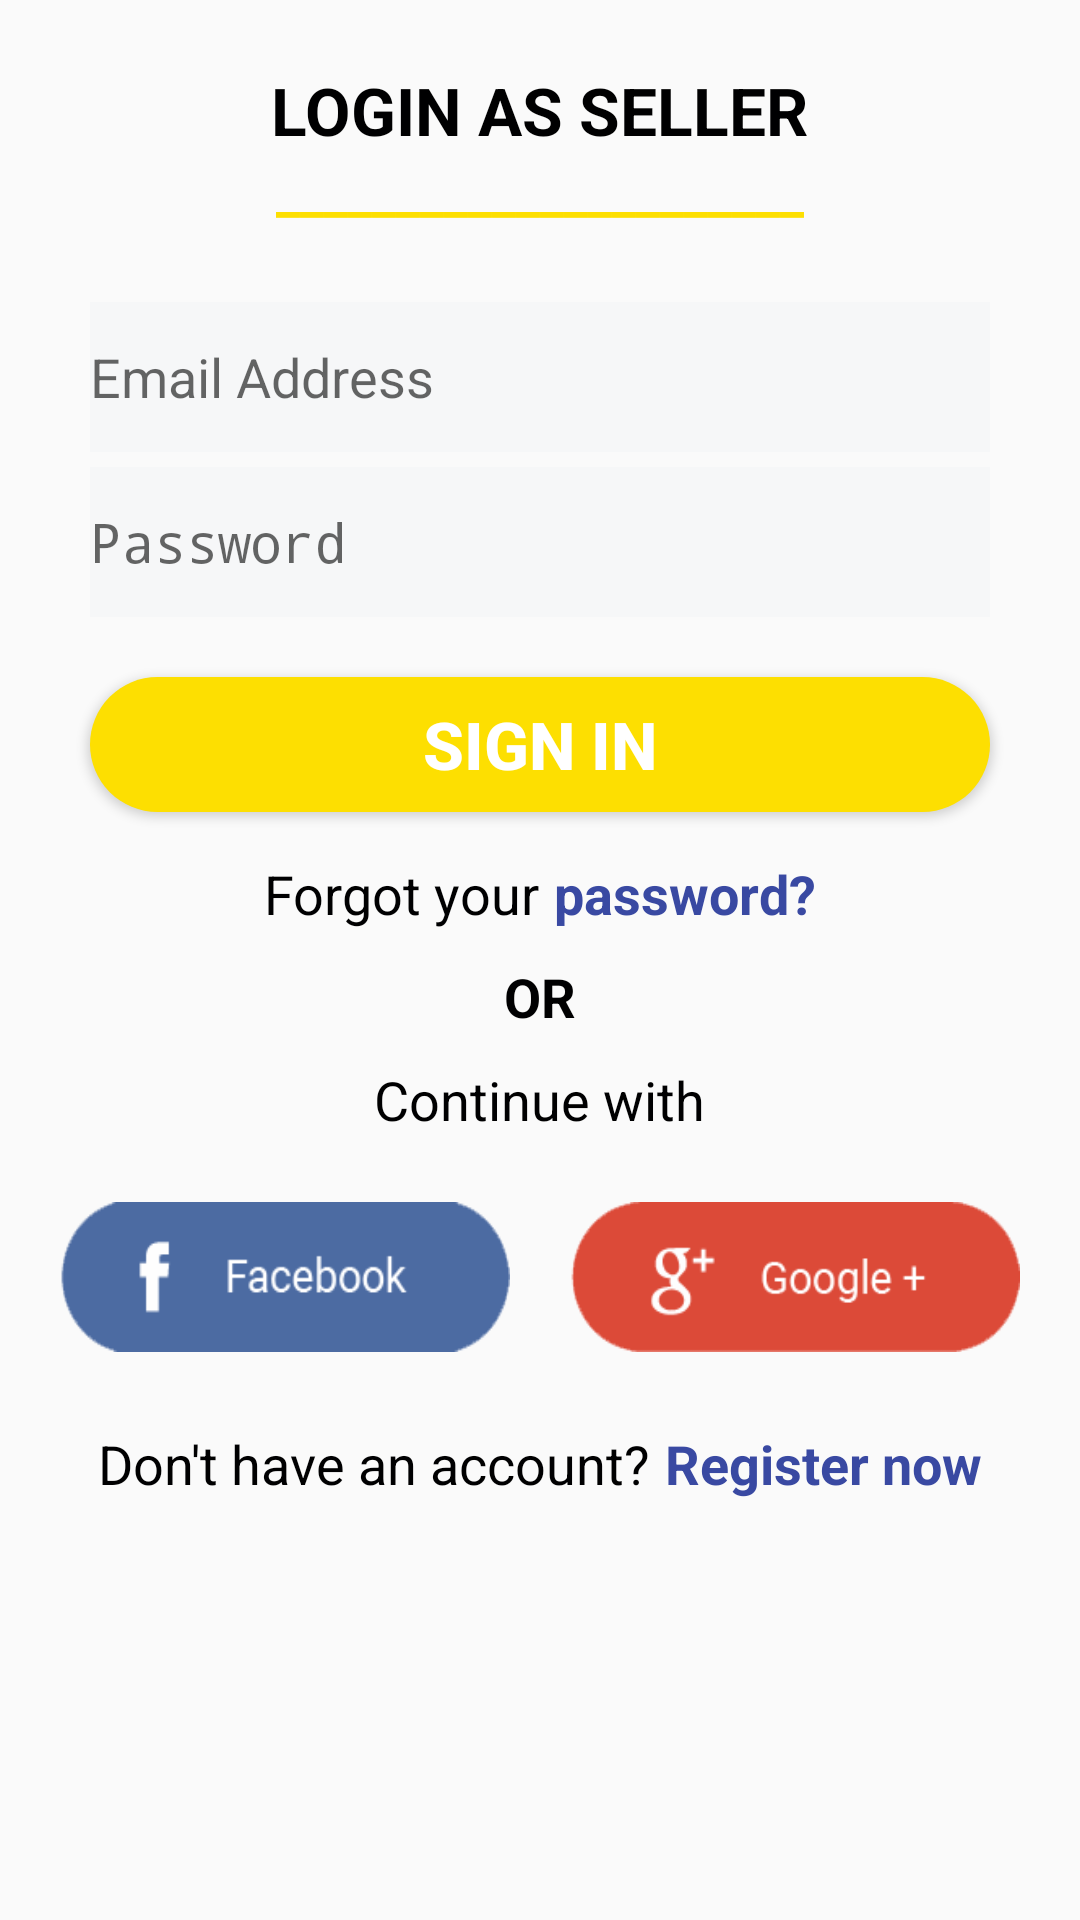

Reconstruct the res/layout file that produces this screen, plus the resources it refers to.
<!-- AndroidManifest.xml: application theme AppTheme -->
<!-- res/layout/activity_seller.xml -->
<?xml version="1.0" encoding="utf-8"?>

<RelativeLayout xmlns:android="http://schemas.android.com/apk/res/android"
    xmlns:tools="http://schemas.android.com/tools"
    android:id="@+id/activity_seller"
    android:layout_width="match_parent"
    android:layout_height="match_parent"
    tools:context="com.example.hi.quickdeal.Seller">

    <LinearLayout
        android:layout_width="match_parent"
        android:layout_height="match_parent"
        android:orientation="vertical"
        android:gravity="center_horizontal">


        <TextView
            android:layout_width="wrap_content"
            android:layout_height="wrap_content"
            android:text="LOGIN AS SELLER"
            android:textColor="#000001"
            android:textSize="22sp"
            android:textStyle="bold"
            android:layout_marginTop="22dp"
            android:layout_gravity="center"/>

        <TextView
            android:layout_width="wrap_content"
            android:layout_height="wrap_content"
            android:text="______________________"
            android:textColor="@color/colorAccent"
            android:textSize="18sp"
            android:textStyle="bold"
            android:layout_gravity="center"/>

        <EditText
            android:background="#F6F7F8"
            style="@style/exittextstyle"
            android:drawableLeft="@drawable/ic_email"
            android:drawableTint="#888790"
            android:drawablePadding="20dp"
            android:layout_marginTop="25dp"
            android:hint="Email Address"
             />

        <EditText
            android:background="#F6F7F8"
            style="@style/exittextstyle"
            android:drawableLeft="@drawable/ic_pass"
            android:drawableTint="#888790"
            android:drawablePadding="20dp"
            android:layout_marginTop="5dp"
            android:inputType="textPassword"
            android:hint="Password"
            />

        <Button
            android:layout_width="match_parent"
            style="@style/roundedloginbutton"
            android:layout_height="45dp"
            android:layout_marginRight="30dp"
            android:text="SIGN IN"
            android:textStyle="bold"
            android:textSize="22sp"
            android:textColor="#fff"
            android:layout_marginLeft="30dp"
            android:layout_marginTop="20dp"
            />

    <LinearLayout
        android:layout_width="match_parent"
        android:layout_height="wrap_content"
        android:orientation="horizontal"
        android:layout_marginTop="15dp"
        android:gravity="center_horizontal">

        <TextView
            android:layout_width="wrap_content"
            android:layout_height="wrap_content"
            android:text="Forgot your"
            android:textColor="#000001"
            android:textSize="18sp"/>

        <TextView
            android:layout_width="wrap_content"
            android:layout_height="wrap_content"
            android:text="password?"
            android:layout_marginLeft="5dp"
            android:textColor="@color/colorPrimaryDark"
            android:textStyle="bold"
            android:textSize="18sp"/>

    </LinearLayout>

        <TextView
            android:layout_width="wrap_content"
            android:layout_height="wrap_content"
            android:text="OR"
            android:textStyle="bold"
            android:layout_marginTop="10dp"
            android:textColor="#000001"
            android:textSize="18sp"/>
        <TextView
            android:layout_width="wrap_content"
            android:layout_height="wrap_content"
            android:text="Continue with"
            android:layout_marginTop="10dp"
            android:textColor="#000001"
            android:id="@+id/tv"
            android:textSize="18sp"/>

        <LinearLayout
            android:layout_width="match_parent"
            android:layout_height="75dp"
            android:orientation="horizontal"
            android:layout_marginTop="12dp"
            android:gravity="center_horizontal">



            <Button
                style="@style/roundedbutton"
                android:background="@drawable/fblogin"
                android:id="@+id/fblogin"
                android:onClick="loginfb"
                />
            <Button
                style="@style/roundedbutton"
                android:background="@drawable/googlelogin"
                android:onClick="logingoogle"/>


        </LinearLayout>

        <LinearLayout
            android:layout_width="match_parent"
            android:layout_height="wrap_content"
            android:orientation="horizontal"
            android:layout_marginTop="10dp"
            android:gravity="center_horizontal">

            <TextView
                android:layout_width="wrap_content"
                android:layout_height="wrap_content"
                android:text="Don't have an account?"
                android:textColor="#000001"
                android:textSize="18sp"/>

            <TextView
                android:layout_width="wrap_content"
                android:layout_height="wrap_content"
                android:text="Register now"
                android:onClick="registerseller"
                android:layout_marginLeft="5dp"
                android:textColor="@color/colorPrimaryDark"
                android:textStyle="bold"
                android:textSize="18sp"/>

        </LinearLayout>


    </LinearLayout>

</RelativeLayout>
<!-- resources referenced by this layout -->
<resources>
  <color name="colorAccent">#FDDF01</color>
  <color name="colorPrimaryDark">#3949A2</color>
  <!-- drawable fblogin: png bitmap (drawable, 3710 bytes) -->
  <!-- drawable googlelogin: png bitmap (drawable, 4616 bytes) -->
  <style name="exittextstyle">
          <item name="android:background">@drawable/rounded_edittext</item>
          <item name="android:layout_width">match_parent</item>
          <item name="android:layout_height">50dp</item>
          <item name="android:layout_marginRight">30dp</item>
          <item name="android:layout_marginLeft">30dp</item>
      </style>
  <style name="roundedbutton">
          <item name="android:background">@drawable/rounded_button</item>
          <item name="android:layout_width">150dp</item>
          <item name="android:layout_height">50dp</item>
          <item name="android:layout_margin">10dp</item>
  
      </style>
  <style name="roundedloginbutton">
          <item name="android:background">@drawable/loginbutton</item>
  
  
      </style>
  <style name="AppTheme" parent="Theme.AppCompat.Light.DarkActionBar">
          
          <item name="colorPrimary">@color/colorPrimary</item>
          <item name="colorPrimaryDark">@color/colorPrimaryDark</item>
          <item name="colorAccent">@color/colorAccent</item>
      </style>
  <!-- drawable rounded_edittext (drawable) -->
  <?xml version="1.0" encoding="utf-8"?>
  
  <selector xmlns:android="http://schemas.android.com/apk/res/android">
  
      <item>
          <shape android:shape="rectangle">
              <size android:height="45dp"/>
          </shape>
      </item>
  </selector>
  <!-- drawable rounded_button (drawable) -->
  <?xml version="1.0" encoding="utf-8"?>
  
  <selector xmlns:android="http://schemas.android.com/apk/res/android">
  
      <item>
          <shape android:shape="rectangle">
              <corners android:radius="50dp"/>
              <size android:height="35dp"/>
          </shape>
      </item>
  </selector>
  <!-- drawable loginbutton (drawable) -->
  <?xml version="1.0" encoding="utf-8"?>
  
  <selector xmlns:android="http://schemas.android.com/apk/res/android">
  
      <item>
          <shape android:shape="rectangle">
              <corners android:radius="50dp"/>
              <size android:height="35dp"/>
              <solid android:color="@color/colorAccent"/>
          </shape>
      </item>
  </selector>
  <color name="colorPrimary">#3F51B4</color>
</resources>
